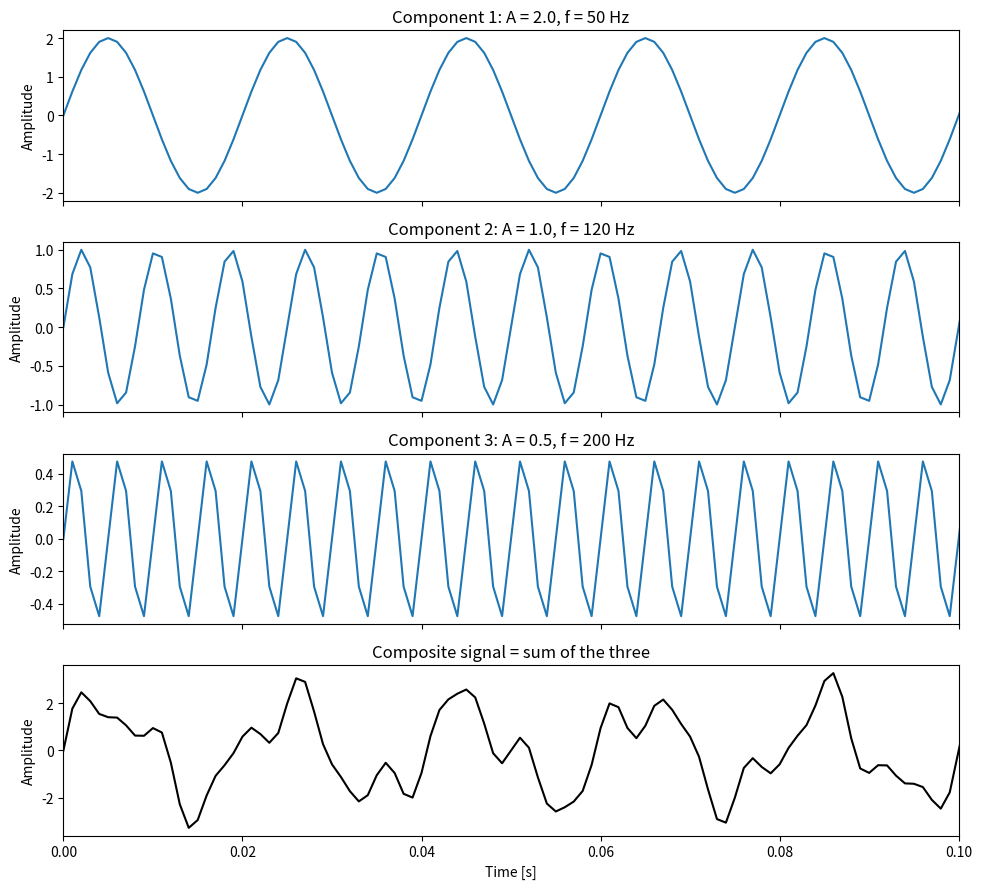

Reproduce this figure in Python.
import numpy as np
import matplotlib.pyplot as plt

#Sampling parameters

fs = 1000                  # sampling rate [Hz]
T = 2.0                    # duration [s]
N = int(fs * T)            # number of samples = 2000
t = np.arange(N) / fs      # time axis: 0, 0.001, ..., 1.999 s

#Define the sine components: (amplitude, frequency in Hz)
components = [(2.0, 50), (1.0, 120), (0.5, 200)]

#Build each sine and the composite (sum)
sines = [A * np.sin(2 * np.pi * f * t) for A, f in components]
x = np.sum(sines, axis=0)

print(f"Samples: {N}, time step: {1/fs} s")
print("First 5 composite values:", np.round(x[:5], 3))

#Plot components and composite (first 100 ms) ----
fig, ax = plt.subplots(4, 1, figsize=(10, 9), sharex=True)
for i, ((A, f), s) in enumerate(zip(components, sines)):
    ax[i].plot(t, s)
    ax[i].set_ylabel("Amplitude")
    ax[i].set_title(f"Component {i+1}: A = {A}, f = {f} Hz")
ax[3].plot(t, x, color="black")
ax[3].set_title("Composite signal = sum of the three")
ax[3].set_xlabel("Time [s]"); ax[3].set_ylabel("Amplitude")
ax[3].set_xlim(0, 0.1)
plt.tight_layout()
plt.savefig("part1_signal.png", dpi=120)
